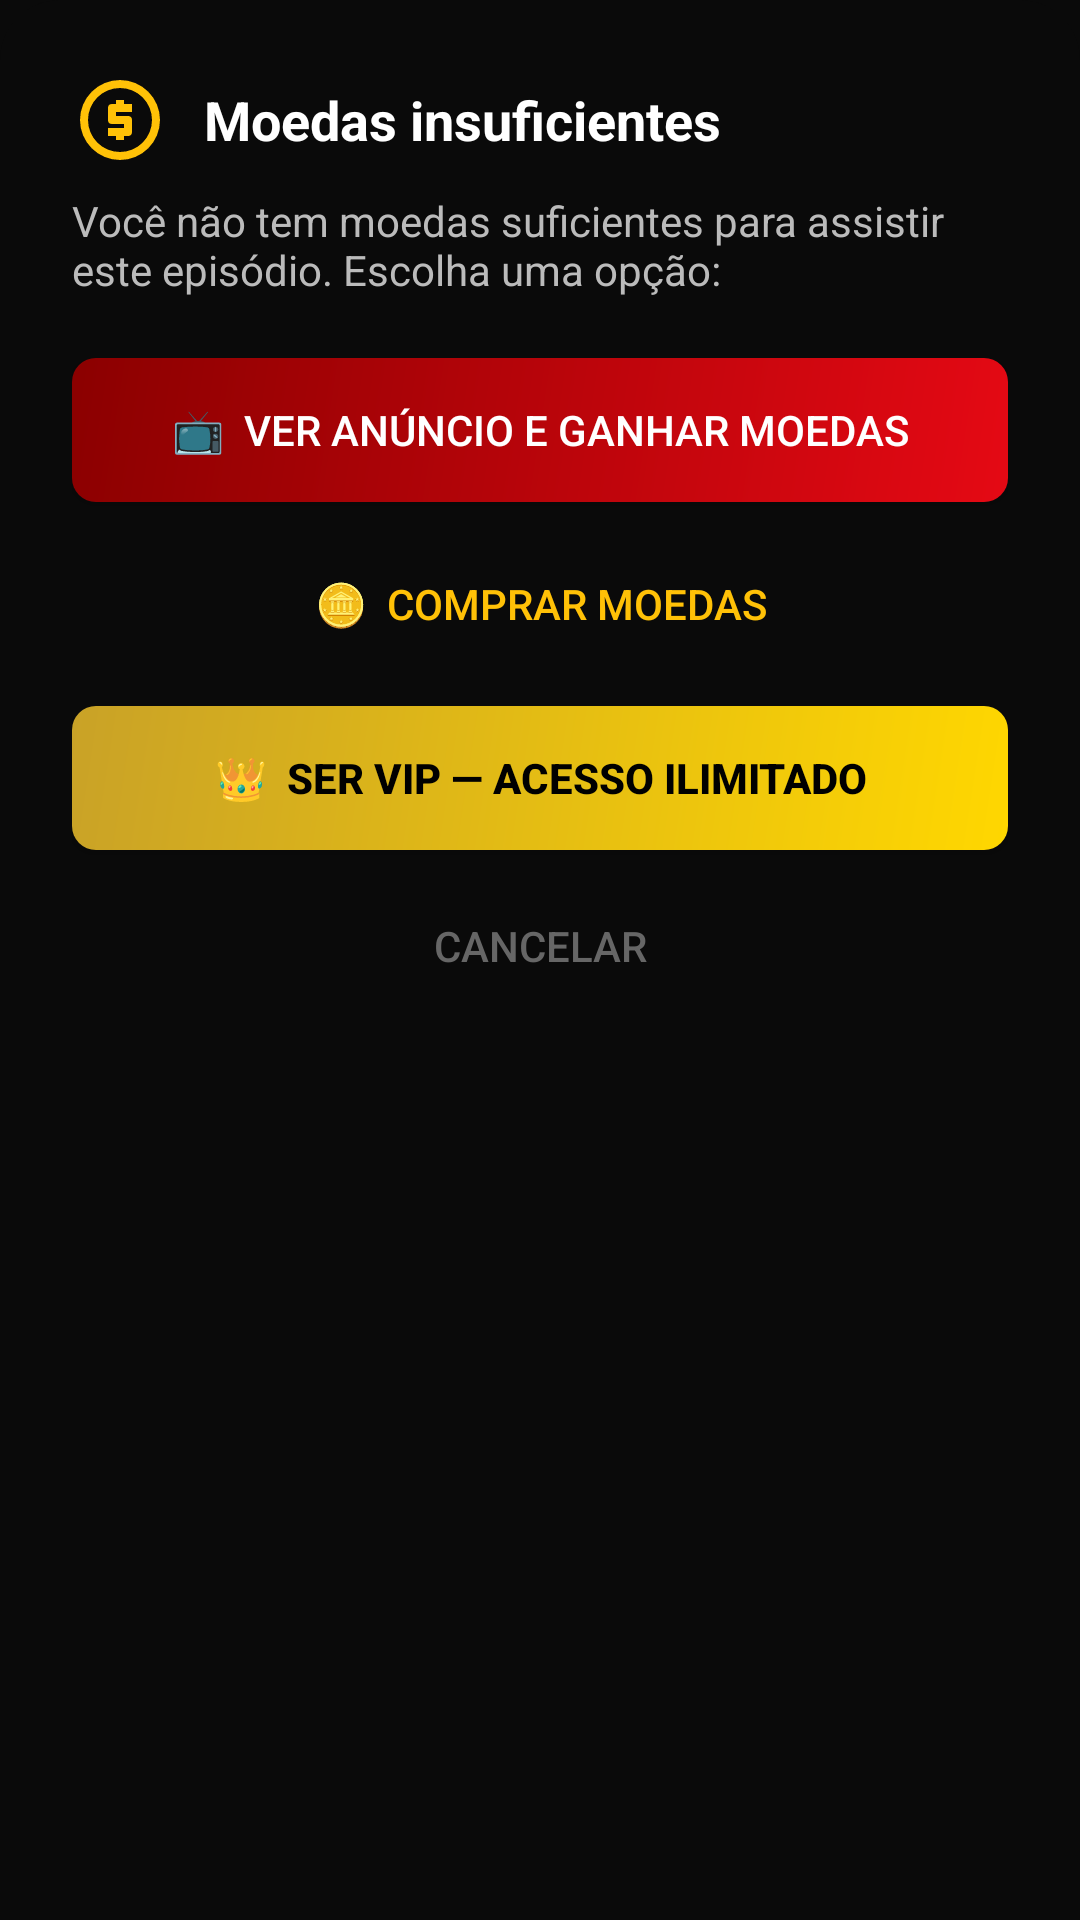

Produce the Android XML layout that renders to this screen, including the resource entries it uses.
<!-- AndroidManifest.xml: application theme Theme.NoveFlix -->
<!-- res/layout/dialog_no_coins.xml -->
<?xml version="1.0" encoding="utf-8"?>
<LinearLayout xmlns:android="http://schemas.android.com/apk/res/android"
    android:layout_width="match_parent"
    android:layout_height="wrap_content"
    android:orientation="vertical"
    android:background="@drawable/shape_bottom_sheet"
    android:padding="24dp">

    
    <LinearLayout
        android:layout_width="match_parent"
        android:layout_height="wrap_content"
        android:orientation="horizontal"
        android:gravity="center_vertical"
        android:layout_marginBottom="8dp">

        <ImageView
            android:layout_width="32dp"
            android:layout_height="32dp"
            android:src="@drawable/ic_coin"
            android:contentDescription="Moedas" />

        <TextView
            android:layout_width="wrap_content"
            android:layout_height="wrap_content"
            android:layout_marginStart="12dp"
            android:text="Moedas insuficientes"
            android:textColor="@color/text_primary"
            android:textSize="18sp"
            android:textStyle="bold" />

    </LinearLayout>

    <TextView
        android:layout_width="match_parent"
        android:layout_height="wrap_content"
        android:layout_marginBottom="20dp"
        android:text="Você não tem moedas suficientes para assistir este episódio. Escolha uma opção:"
        android:textColor="@color/text_secondary"
        android:textSize="14sp" />

    
    <Button
        android:id="@+id/btn_watch_ad"
        android:layout_width="match_parent"
        android:layout_height="48dp"
        android:layout_marginBottom="10dp"
        android:background="@drawable/bg_button_red"
        android:text="📺  Ver Anúncio e Ganhar Moedas"
        android:textColor="@color/text_primary"
        android:textSize="14sp" />

    
    <Button
        android:id="@+id/btn_buy_coins"
        android:layout_width="match_parent"
        android:layout_height="48dp"
        android:layout_marginBottom="10dp"
        android:background="@drawable/shape_card_dark"
        android:text="🪙  Comprar Moedas"
        android:textColor="@color/coin_color"
        android:textSize="14sp" />

    
    <Button
        android:id="@+id/btn_go_vip"
        android:layout_width="match_parent"
        android:layout_height="48dp"
        android:layout_marginBottom="10dp"
        android:background="@drawable/bg_button_gold"
        android:text="👑  Ser VIP — Acesso Ilimitado"
        android:textColor="@android:color/black"
        android:textSize="14sp"
        android:textStyle="bold" />

    
    <Button
        android:id="@+id/btn_cancel"
        android:layout_width="match_parent"
        android:layout_height="44dp"
        android:background="@color/transparent"
        android:text="Cancelar"
        android:textColor="@color/text_hint"
        android:textSize="14sp" />

</LinearLayout>
<!-- resources referenced by this layout -->
<resources>
  <color name="coin_color">#FFC107</color>
  <color name="text_hint">#666666</color>
  <color name="text_primary">#FFFFFF</color>
  <color name="text_secondary">#BBBBBB</color>
  <color name="transparent">#00000000</color>
  <!-- drawable bg_button_gold (drawable) -->
  <?xml version="1.0" encoding="utf-8"?>
  <shape xmlns:android="http://schemas.android.com/apk/res/android"
      android:shape="rectangle">
      <gradient
          android:angle="135"
          android:startColor="#FFD700"
          android:endColor="#C9A227"
          android:type="linear" />
      <corners android:radius="8dp" />
  </shape>
  <!-- drawable bg_button_red (drawable) -->
  <?xml version="1.0" encoding="utf-8"?>
  <shape xmlns:android="http://schemas.android.com/apk/res/android"
      android:shape="rectangle">
      <gradient
          android:angle="135"
          android:startColor="#E50914"
          android:endColor="#8B0000"
          android:type="linear" />
      <corners android:radius="8dp" />
  </shape>
  <!-- drawable ic_coin (drawable) -->
  <?xml version="1.0" encoding="utf-8"?>
  <vector xmlns:android="http://schemas.android.com/apk/res/android"
      android:width="24dp"
      android:height="24dp"
      android:viewportWidth="24"
      android:viewportHeight="24">
      <path
          android:fillColor="#FFC107"
          android:pathData="M12,2A10,10 0 0,1 22,12A10,10 0 0,1 12,22A10,10 0 0,1 2,12A10,10 0 0,1 12,2M12,4A8,8 0 0,0 4,12A8,8 0 0,0 12,20A8,8 0 0,0 20,12A8,8 0 0,0 12,4M11,17V16H9V14H13V13H10A1,1 0 0,1 9,12V9A1,1 0 0,1 10,8H11V7H13V8H15V10H11V11H14A1,1 0 0,1 15,12V15A1,1 0 0,1 14,16H13V17H11Z" />
  </vector>
  <!-- drawable shape_bottom_sheet (drawable) -->
  <?xml version="1.0" encoding="utf-8"?>
  <shape xmlns:android="http://schemas.android.com/apk/res/android"
      android:shape="rectangle">
      <solid android:color="@color/bg_primary" />
      <corners android:topLeftRadius="20dp" android:topRightRadius="20dp" />
  </shape>
  <style name="Theme.NoveFlix" parent="Theme.AppCompat.NoActionBar">
          <item name="colorPrimary">@color/red_primary</item>
          <item name="colorPrimaryDark">@color/red_dark</item>
          <item name="colorAccent">@color/red_primary</item>
          <item name="android:windowBackground">@color/bg_primary</item>
          <item name="android:textColor">@color/text_primary</item>
      </style>
  <color name="bg_primary">#0A0A0A</color>
  <color name="red_primary">#E50914</color>
  <color name="red_dark">#B20710</color>
</resources>
